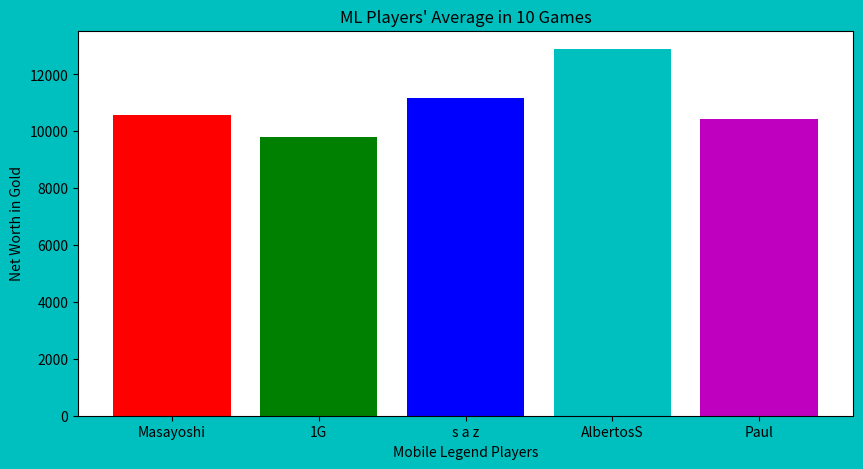

Here is the Python script that generated this plot:
import matplotlib.pyplot as plt

def getMean(data_list):
    return sum(data_list) / len(data_list)

players = {
    "player1": {
        "data": [10161, 13901, 10027, 12742, 8438, 7932, 12983, 9633, 8457, 11420],
        "color": 'r',
        "mColor": 'g',
        "label": "Masayoshi"
    },
    "player2": {
        "data": [6890, 9603, 9184, 10524, 11450, 9884, 9184, 11122, 8314, 11694],
        "color": 'g',
        "mColor": 'b',
        "label": "1G"
    },
    "player3": {
        "data": [11179, 10282, 13433, 8393, 11722, 10358, 10780, 9777, 17367, 8389],
        "color": 'b',
        "mColor": 'c',
        "label": "s a z"
    },
    "player4": {
        "data": [9335, 14565, 11474, 12951, 11413, 10686, 10907, 11895, 16127, 19558],
        "color": 'c',
        "mColor": 'm',
        "label": "AlbertosS"
    },
    "player5": {
        "data": [8983, 8527, 8473, 11746, 10049, 11808, 9310, 14229, 11194, 9904],
        "color": 'm',
        "mColor": 'r',
        "label": "Paul"
    }
}

fig = plt.figure(figsize=(10, 5))

playerLabels = [player["label"] for player in players.values()]
playerData = [player["data"] for player in players.values()]
playerColors = [player["color"] for player in players.values()]

# Calculate the mean for each player's data
playerMeans = [getMean(data) for data in playerData]

# Creating the bar plot
plt.bar(playerLabels, playerMeans, color=playerColors)

plt.xlabel("Mobile Legend Players")
plt.ylabel("Net Worth in Gold")
plt.title("ML Players' Average in 10 Games")

fig.patch.set_facecolor("c")
plt.show()